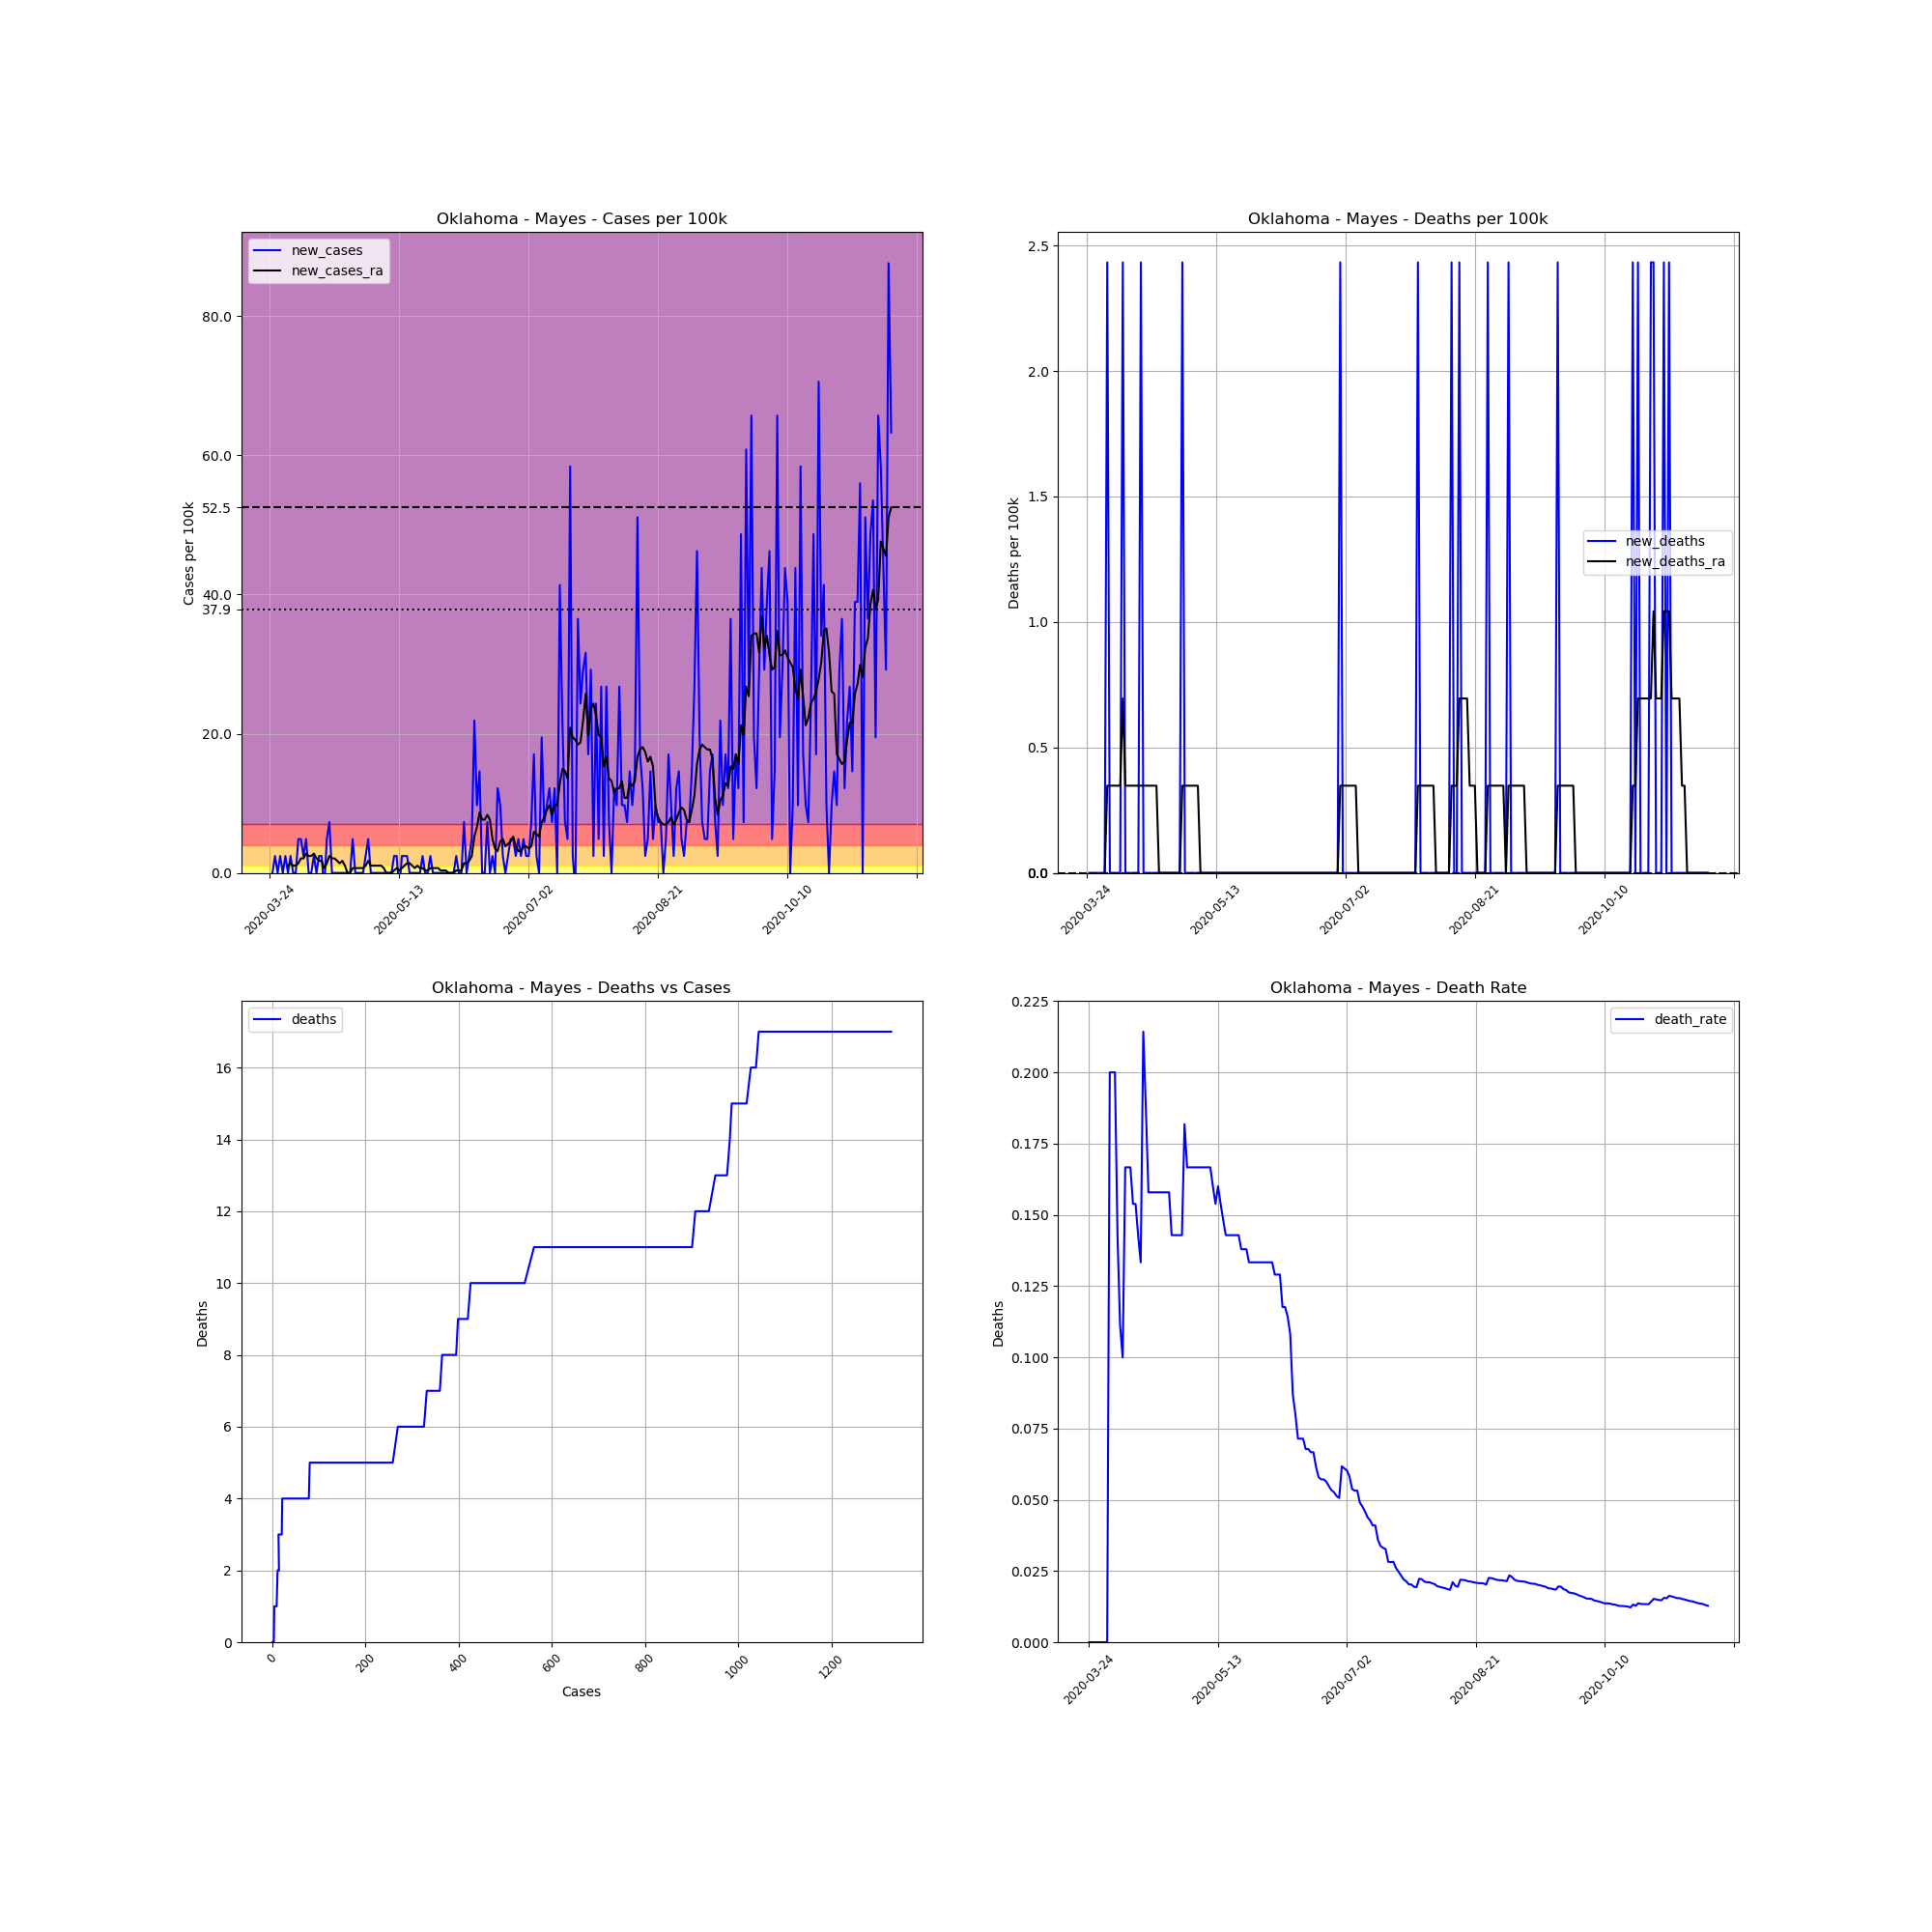

The data file committed next to this chart (first rows):
, date, county, state, fips, cases, deaths, COUNTY, STNAME, CTYNAME, POPESTIMATE2019, cases_per_100k, deaths_per_100k, death_rate, new_cases, new_deaths, new_cases_ra, new_deaths_ra
320687, 2020-03-24, Mayes, Oklahoma, 40097, 1, 0, 97, Oklahoma, Mayes, 41100, 2.433, 0.0, 0.0, , , , 
320688, 2020-03-25, Mayes, Oklahoma, 40097, 1, 0, 97, Oklahoma, Mayes, 41100, 2.433, 0.0, 0.0, 0.0, 0.0, , 
320689, 2020-03-26, Mayes, Oklahoma, 40097, 2, 0, 97, Oklahoma, Mayes, 41100, 4.866, 0.0, 0.0, 2.433, 0.0, , 
320690, 2020-03-27, Mayes, Oklahoma, 40097, 2, 0, 97, Oklahoma, Mayes, 41100, 4.866, 0.0, 0.0, 0.0, 0.0, , 
320691, 2020-03-28, Mayes, Oklahoma, 40097, 3, 0, 97, Oklahoma, Mayes, 41100, 7.299, 0.0, 0.0, 2.433, 0.0, , 
320692, 2020-03-29, Mayes, Oklahoma, 40097, 3, 0, 97, Oklahoma, Mayes, 41100, 7.299, 0.0, 0.0, 0.0, 0.0, , 
320693, 2020-03-30, Mayes, Oklahoma, 40097, 4, 0, 97, Oklahoma, Mayes, 41100, 9.732, 0.0, 0.0, 2.433, 0.0, , 
320694, 2020-03-31, Mayes, Oklahoma, 40097, 4, 0, 97, Oklahoma, Mayes, 41100, 9.732, 0.0, 0.0, 0.0, 0.0, 1.043, 0.0
320695, 2020-04-01, Mayes, Oklahoma, 40097, 5, 1, 97, Oklahoma, Mayes, 41100, 12.17, 2.433, 0.2, 2.433, 2.433, 1.39, 0.3476
320696, 2020-04-02, Mayes, Oklahoma, 40097, 5, 1, 97, Oklahoma, Mayes, 41100, 12.17, 2.433, 0.2, 0.0, 0.0, 1.043, 0.3476
320697, 2020-04-03, Mayes, Oklahoma, 40097, 5, 1, 97, Oklahoma, Mayes, 41100, 12.17, 2.433, 0.2, 0.0, 0.0, 1.043, 0.3476
320698, 2020-04-04, Mayes, Oklahoma, 40097, 7, 1, 97, Oklahoma, Mayes, 41100, 17.03, 2.433, 0.1429, 4.866, 0.0, 1.39, 0.3476
320699, 2020-04-05, Mayes, Oklahoma, 40097, 9, 1, 97, Oklahoma, Mayes, 41100, 21.9, 2.433, 0.1111, 4.866, 0.0, 2.086, 0.3476
320700, 2020-04-06, Mayes, Oklahoma, 40097, 10, 1, 97, Oklahoma, Mayes, 41100, 24.33, 2.433, 0.1, 2.433, 0.0, 2.086, 0.3476
320701, 2020-04-07, Mayes, Oklahoma, 40097, 12, 2, 97, Oklahoma, Mayes, 41100, 29.2, 4.866, 0.1667, 4.866, 2.433, 2.781, 0.6952
320702, 2020-04-08, Mayes, Oklahoma, 40097, 12, 2, 97, Oklahoma, Mayes, 41100, 29.2, 4.866, 0.1667, 0.0, 0.0, 2.433, 0.3476
320703, 2020-04-09, Mayes, Oklahoma, 40097, 12, 2, 97, Oklahoma, Mayes, 41100, 29.2, 4.866, 0.1667, 0.0, 0.0, 2.433, 0.3476
320704, 2020-04-10, Mayes, Oklahoma, 40097, 13, 2, 97, Oklahoma, Mayes, 41100, 31.63, 4.866, 0.1538, 2.433, 0.0, 2.781, 0.3476
320705, 2020-04-11, Mayes, Oklahoma, 40097, 13, 2, 97, Oklahoma, Mayes, 41100, 31.63, 4.866, 0.1538, 0.0, 0.0, 2.086, 0.3476
320706, 2020-04-12, Mayes, Oklahoma, 40097, 14, 2, 97, Oklahoma, Mayes, 41100, 34.06, 4.866, 0.1429, 2.433, 0.0, 1.738, 0.3476
320707, 2020-04-13, Mayes, Oklahoma, 40097, 15, 2, 97, Oklahoma, Mayes, 41100, 36.5, 4.866, 0.1333, 2.433, 0.0, 1.738, 0.3476
320708, 2020-04-14, Mayes, Oklahoma, 40097, 14, 3, 97, Oklahoma, Mayes, 41100, 34.06, 7.299, 0.2143, -2.433, 2.433, 0.6952, 0.3476
320709, 2020-04-15, Mayes, Oklahoma, 40097, 16, 3, 97, Oklahoma, Mayes, 41100, 38.93, 7.299, 0.1875, 4.866, 0.0, 1.39, 0.3476
320710, 2020-04-16, Mayes, Oklahoma, 40097, 19, 3, 97, Oklahoma, Mayes, 41100, 46.23, 7.299, 0.1579, 7.299, 0.0, 2.433, 0.3476
320711, 2020-04-17, Mayes, Oklahoma, 40097, 19, 3, 97, Oklahoma, Mayes, 41100, 46.23, 7.299, 0.1579, 0.0, 0.0, 2.086, 0.3476
320712, 2020-04-18, Mayes, Oklahoma, 40097, 19, 3, 97, Oklahoma, Mayes, 41100, 46.23, 7.299, 0.1579, 0.0, 0.0, 2.086, 0.3476
320713, 2020-04-19, Mayes, Oklahoma, 40097, 19, 3, 97, Oklahoma, Mayes, 41100, 46.23, 7.299, 0.1579, 0.0, 0.0, 1.738, 0.3476
320714, 2020-04-20, Mayes, Oklahoma, 40097, 19, 3, 97, Oklahoma, Mayes, 41100, 46.23, 7.299, 0.1579, 0.0, 0.0, 1.39, 0.3476
320715, 2020-04-21, Mayes, Oklahoma, 40097, 19, 3, 97, Oklahoma, Mayes, 41100, 46.23, 7.299, 0.1579, 0.0, 0.0, 1.738, 6.344131569286608e-17
320716, 2020-04-22, Mayes, Oklahoma, 40097, 19, 3, 97, Oklahoma, Mayes, 41100, 46.23, 7.299, 0.1579, 0.0, 0.0, 1.043, 6.344131569286608e-17
320717, 2020-04-23, Mayes, Oklahoma, 40097, 19, 3, 97, Oklahoma, Mayes, 41100, 46.23, 7.299, 0.1579, 0.0, 0.0, 0.0, 6.344131569286608e-17
320718, 2020-04-24, Mayes, Oklahoma, 40097, 19, 3, 97, Oklahoma, Mayes, 41100, 46.23, 7.299, 0.1579, 0.0, 0.0, 0.0, 6.344131569286608e-17
320719, 2020-04-25, Mayes, Oklahoma, 40097, 21, 3, 97, Oklahoma, Mayes, 41100, 51.09, 7.299, 0.1429, 4.866, 0.0, 0.6952, 6.344131569286608e-17
320720, 2020-04-26, Mayes, Oklahoma, 40097, 21, 3, 97, Oklahoma, Mayes, 41100, 51.09, 7.299, 0.1429, 0.0, 0.0, 0.6952, 6.344131569286608e-17
320721, 2020-04-27, Mayes, Oklahoma, 40097, 21, 3, 97, Oklahoma, Mayes, 41100, 51.09, 7.299, 0.1429, 0.0, 0.0, 0.6952, 6.344131569286608e-17
320722, 2020-04-28, Mayes, Oklahoma, 40097, 21, 3, 97, Oklahoma, Mayes, 41100, 51.09, 7.299, 0.1429, 0.0, 0.0, 0.6952, 6.344131569286608e-17
320723, 2020-04-29, Mayes, Oklahoma, 40097, 21, 3, 97, Oklahoma, Mayes, 41100, 51.09, 7.299, 0.1429, 0.0, 0.0, 0.6952, 6.344131569286608e-17
320724, 2020-04-30, Mayes, Oklahoma, 40097, 22, 4, 97, Oklahoma, Mayes, 41100, 53.53, 9.732, 0.1818, 2.433, 2.433, 1.043, 0.3476
320725, 2020-05-01, Mayes, Oklahoma, 40097, 24, 4, 97, Oklahoma, Mayes, 41100, 58.39, 9.732, 0.1667, 4.866, 0.0, 1.738, 0.3476
320726, 2020-05-02, Mayes, Oklahoma, 40097, 24, 4, 97, Oklahoma, Mayes, 41100, 58.39, 9.732, 0.1667, 0.0, 0.0, 1.043, 0.3476
320727, 2020-05-03, Mayes, Oklahoma, 40097, 24, 4, 97, Oklahoma, Mayes, 41100, 58.39, 9.732, 0.1667, 0.0, 0.0, 1.043, 0.3476
320728, 2020-05-04, Mayes, Oklahoma, 40097, 24, 4, 97, Oklahoma, Mayes, 41100, 58.39, 9.732, 0.1667, 0.0, 0.0, 1.043, 0.3476
320729, 2020-05-05, Mayes, Oklahoma, 40097, 24, 4, 97, Oklahoma, Mayes, 41100, 58.39, 9.732, 0.1667, 0.0, 0.0, 1.043, 0.3476
320730, 2020-05-06, Mayes, Oklahoma, 40097, 24, 4, 97, Oklahoma, Mayes, 41100, 58.39, 9.732, 0.1667, 0.0, 0.0, 1.043, 0.3476
320731, 2020-05-07, Mayes, Oklahoma, 40097, 24, 4, 97, Oklahoma, Mayes, 41100, 58.39, 9.732, 0.1667, 0.0, 0.0, 0.6952, 6.344131569286608e-17
320732, 2020-05-08, Mayes, Oklahoma, 40097, 24, 4, 97, Oklahoma, Mayes, 41100, 58.39, 9.732, 0.1667, 0.0, 0.0, 0.0, 6.344131569286608e-17
320733, 2020-05-09, Mayes, Oklahoma, 40097, 24, 4, 97, Oklahoma, Mayes, 41100, 58.39, 9.732, 0.1667, 0.0, 0.0, 0.0, 6.344131569286608e-17
320734, 2020-05-10, Mayes, Oklahoma, 40097, 24, 4, 97, Oklahoma, Mayes, 41100, 58.39, 9.732, 0.1667, 0.0, 0.0, 0.0, 6.344131569286608e-17
320735, 2020-05-11, Mayes, Oklahoma, 40097, 25, 4, 97, Oklahoma, Mayes, 41100, 60.83, 9.732, 0.16, 2.433, 0.0, 0.3476, 6.344131569286608e-17
320736, 2020-05-12, Mayes, Oklahoma, 40097, 26, 4, 97, Oklahoma, Mayes, 41100, 63.26, 9.732, 0.1538, 2.433, 0.0, 0.6952, 6.344131569286608e-17
320737, 2020-05-13, Mayes, Oklahoma, 40097, 25, 4, 97, Oklahoma, Mayes, 41100, 60.83, 9.732, 0.16, -2.433, 0.0, 0.3476, 6.344131569286608e-17
320738, 2020-05-14, Mayes, Oklahoma, 40097, 26, 4, 97, Oklahoma, Mayes, 41100, 63.26, 9.732, 0.1538, 2.433, 0.0, 0.6952, 6.344131569286608e-17
320739, 2020-05-15, Mayes, Oklahoma, 40097, 27, 4, 97, Oklahoma, Mayes, 41100, 65.69, 9.732, 0.1481, 2.433, 0.0, 1.043, 6.344131569286608e-17
320740, 2020-05-16, Mayes, Oklahoma, 40097, 28, 4, 97, Oklahoma, Mayes, 41100, 68.13, 9.732, 0.1429, 2.433, 0.0, 1.39, 6.344131569286608e-17
320741, 2020-05-17, Mayes, Oklahoma, 40097, 28, 4, 97, Oklahoma, Mayes, 41100, 68.13, 9.732, 0.1429, 0.0, 0.0, 1.39, 6.344131569286608e-17
320742, 2020-05-18, Mayes, Oklahoma, 40097, 28, 4, 97, Oklahoma, Mayes, 41100, 68.13, 9.732, 0.1429, 0.0, 0.0, 1.043, 6.344131569286608e-17
320743, 2020-05-19, Mayes, Oklahoma, 40097, 28, 4, 97, Oklahoma, Mayes, 41100, 68.13, 9.732, 0.1429, 0.0, 0.0, 0.6952, 6.344131569286608e-17
320744, 2020-05-20, Mayes, Oklahoma, 40097, 28, 4, 97, Oklahoma, Mayes, 41100, 68.13, 9.732, 0.1429, 0.0, 0.0, 1.043, 6.344131569286608e-17
320745, 2020-05-21, Mayes, Oklahoma, 40097, 28, 4, 97, Oklahoma, Mayes, 41100, 68.13, 9.732, 0.1429, 0.0, 0.0, 0.6952, 6.344131569286608e-17
320746, 2020-05-22, Mayes, Oklahoma, 40097, 29, 4, 97, Oklahoma, Mayes, 41100, 70.56, 9.732, 0.1379, 2.433, 0.0, 0.6952, 6.344131569286608e-17
... 181 more rows
